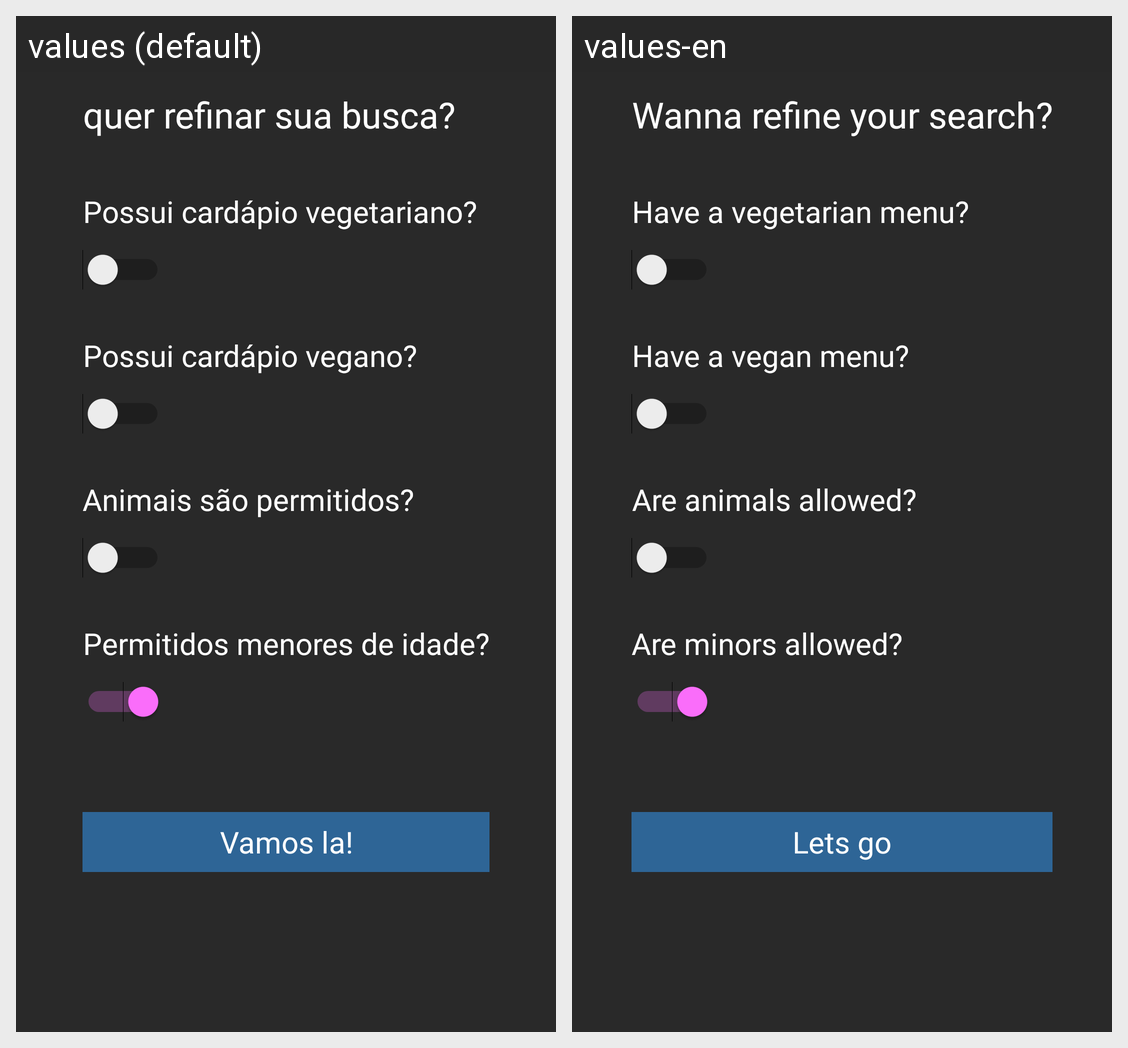

Locale-by-locale string values for the Android screen shown in this grid:
Android screen res/layout/activity_additional_filters.xml rendered under 2 locales, left to right: values (default), values-en. Device: Nexus 5 (rendered at 1080×1920; each locale shown at half size, 540×960, under a caption strip naming it); theme AppTheme.
Strings drawn on this screen, with the default value and each locale's value (text and hints the layout hard-codes, and strings that could not be matched under every locale, appear in the picture but are not listed):

titulo_addiciotnal_filters
  values: quer refinar sua busca?
  values-en: Wanna refine your search?

addfilters_vegetariano
  values: Possui cardápio vegetariano?
  values-en: Have a vegetarian menu?

addfilters_vegano
  values: Possui cardápio vegano?
  values-en: Have a vegan menu?

addfilters_animal
  values: Animais são permitidos?
  values-en: Are animals allowed?

addfilters_maioridade
  values: Permitidos menores de idade?
  values-en: Are minors allowed?

btn_addfilters
  values: Vamos la!
  values-en: Lets go
